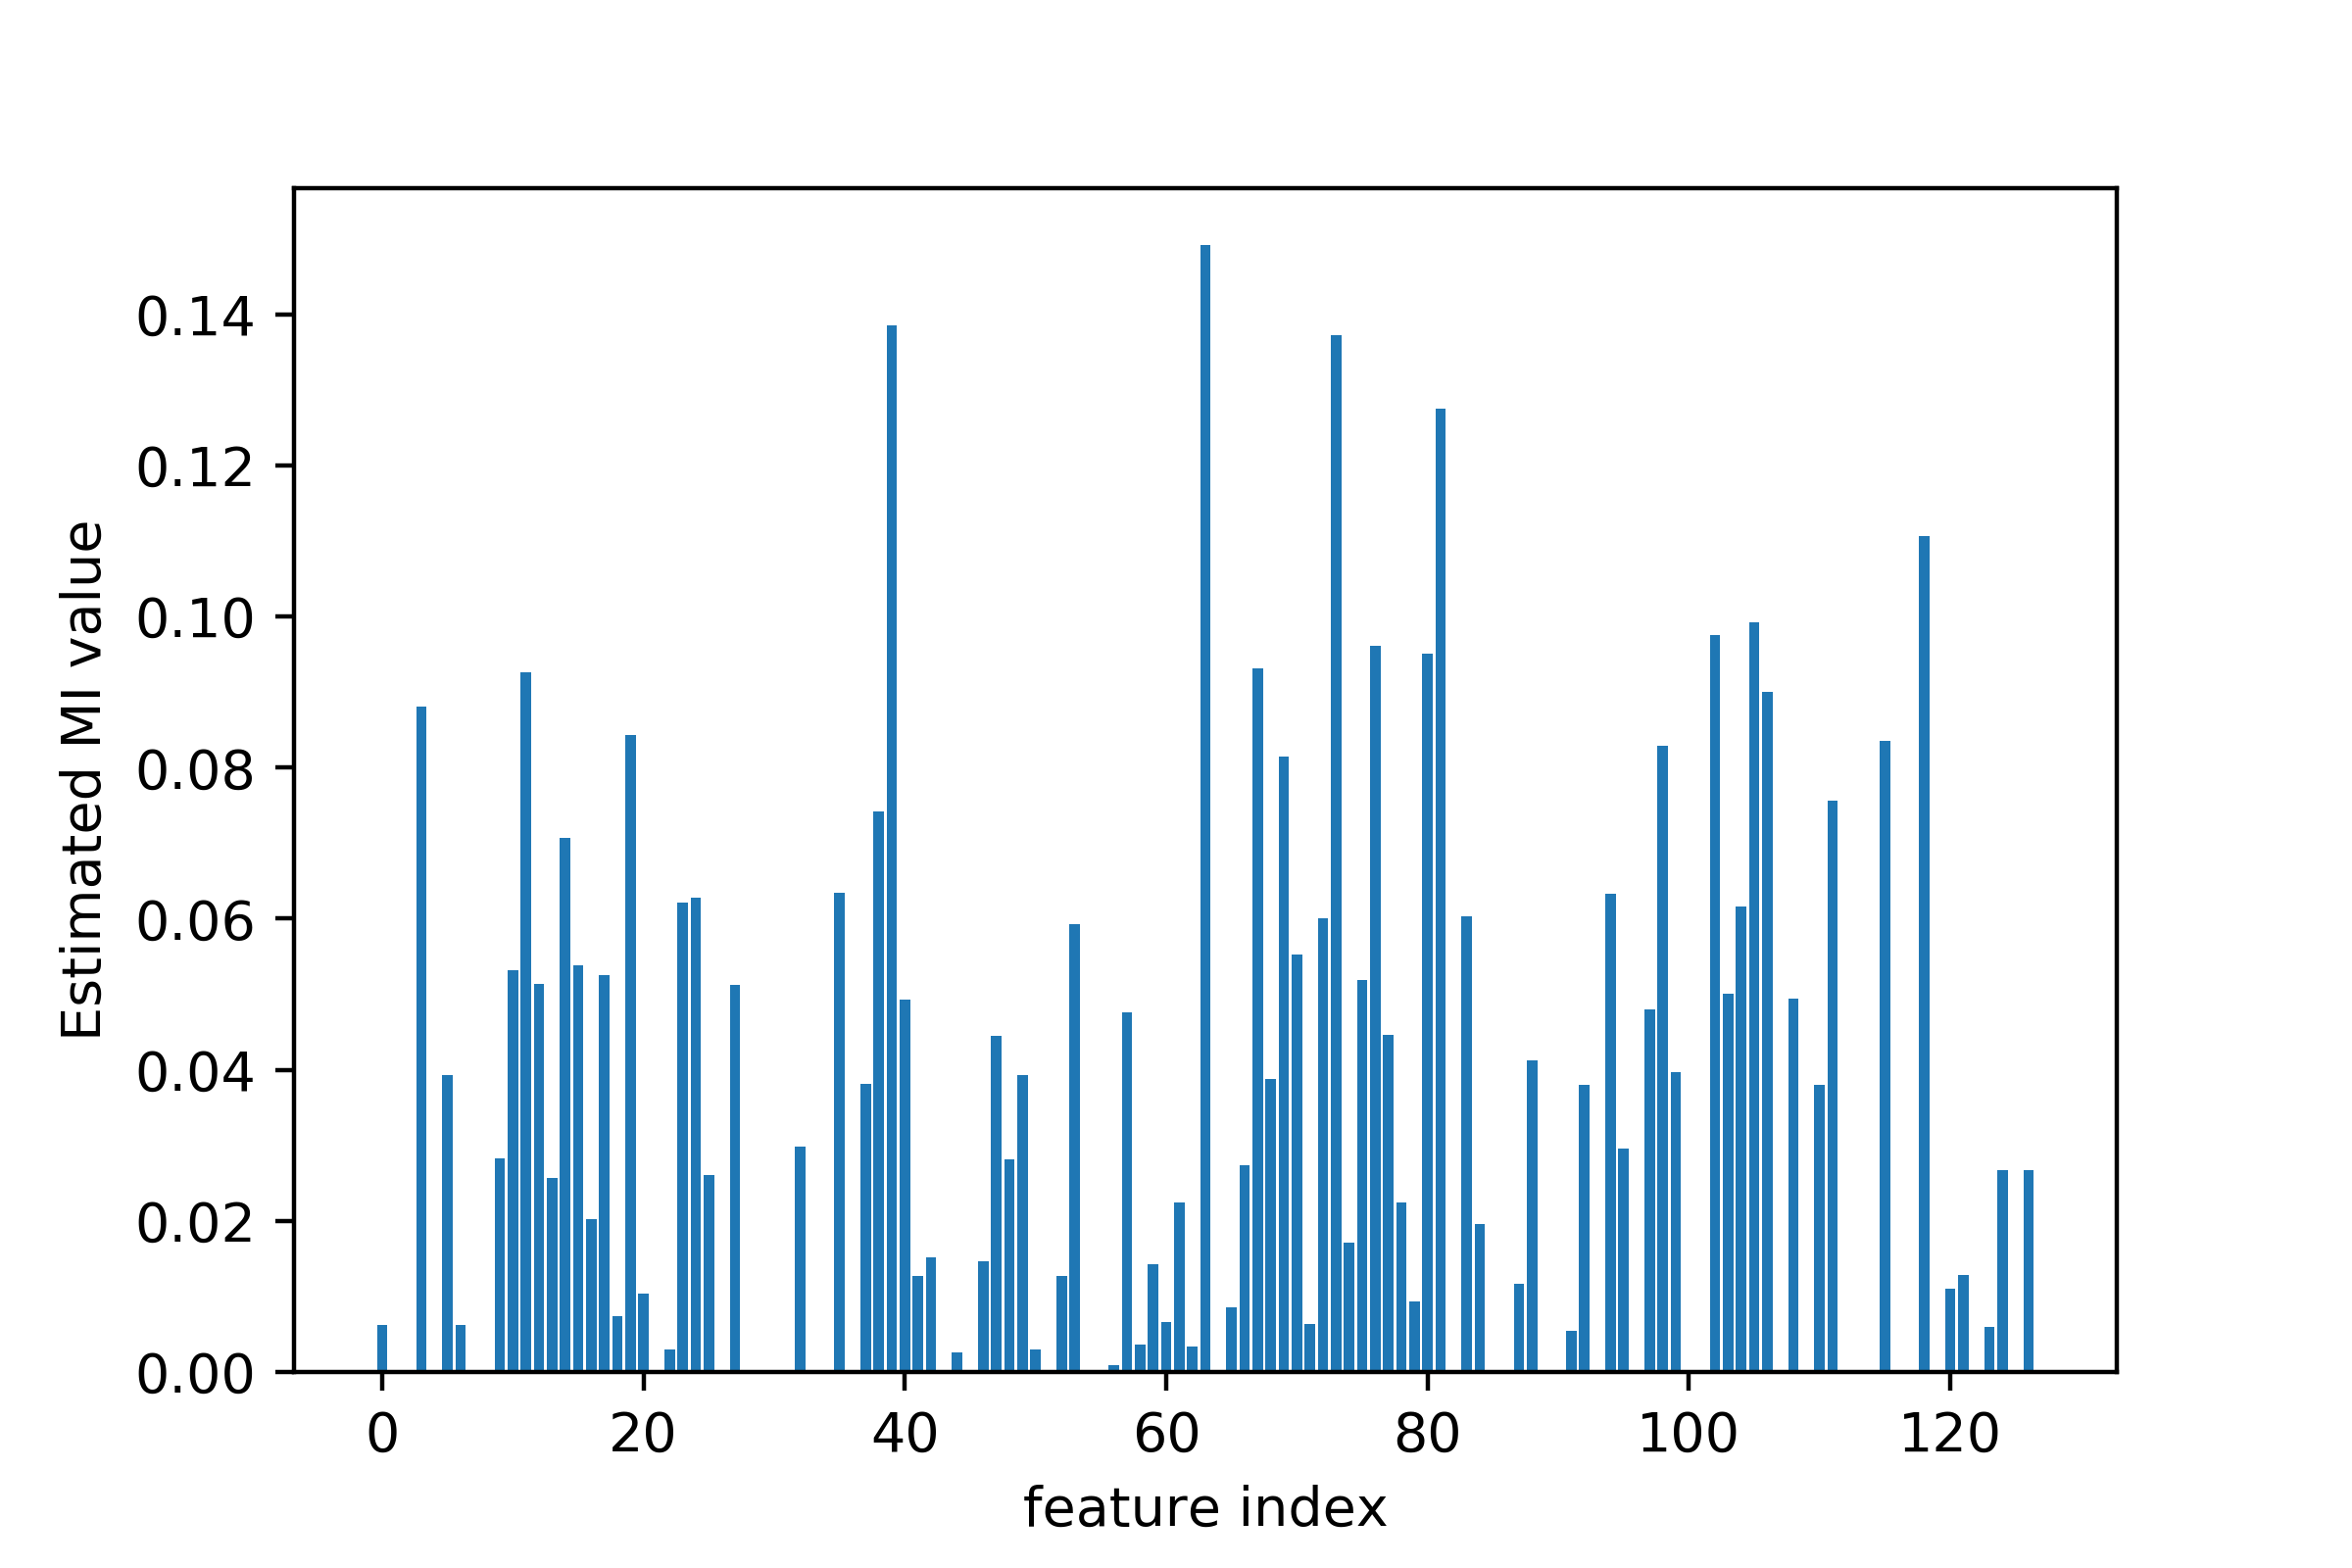

The table this chart was drawn from, first rows:
, Column, Score
0, motion_image_high, 0.006212
1, motion_image_low, 0.0
2, blink_rate, 0.0
3, lean_forward, 0.08804
4, lean_backward, 0.0
5, head_rotation, 0.03926
6, eye_rotation, 0.00617
7, Happiness_Avg, 0.0
8, Happiness_Std, 0.0
9, Happiness_25P, 0.02826
10, Happiness_75P, 0.05317
11, Happiness_Peaks, 0.0926
12, Happiness_0, 0.05136
13, Happiness_20, 0.02567
14, Happiness_40, 0.07074
15, Happiness_60, 0.05378
16, Happiness_80, 0.02024
17, Sadness_Avg, 0.05258
18, Sadness_Std, 0.007414
19, Sadness_25P, 0.08427
20, Sadness_75P, 0.01038
21, Sadness_Peaks, 0.0
22, Sadness_0, 0.002924
23, Sadness_20, 0.06209
24, Sadness_40, 0.06275
25, Sadness_60, 0.02603
26, Sadness_80, 0.0
27, Surprise_Avg, 0.05126
28, Surprise_Std, 0.0
29, Surprise_25P, 0.0
30, Surprise_75P, 0.0
31, Surprise_Peaks, 0.0
32, Surprise_0, 0.02982
33, Surprise_20, 0.0
34, Surprise_40, 0.0
35, Surprise_60, 0.06345
36, Surprise_80, 0.0
37, Fear_Avg, 0.03819
38, Fear_Std, 0.07422
39, Fear_25P, 0.1385
40, Fear_75P, 0.04934
41, Fear_Peaks, 0.01266
42, Fear_0, 0.01517
43, Fear_20, 0.0
44, Fear_40, 0.002589
45, Fear_60, 0.0
46, Fear_80, 0.01465
47, Anger_Avg, 0.04452
48, Anger_Std, 0.02814
49, Anger_25P, 0.0393
50, Anger_75P, 0.003011
51, Anger_Peaks, 0.0
52, Anger_0, 0.01272
53, Anger_20, 0.05929
54, Anger_40, 0.0
55, Anger_60, 0.0
56, Anger_80, 0.0009165
57, Disgust_Avg, 0.04759
58, Disgust_Std, 0.003638
59, Disgust_25P, 0.01426
... 67 more rows
